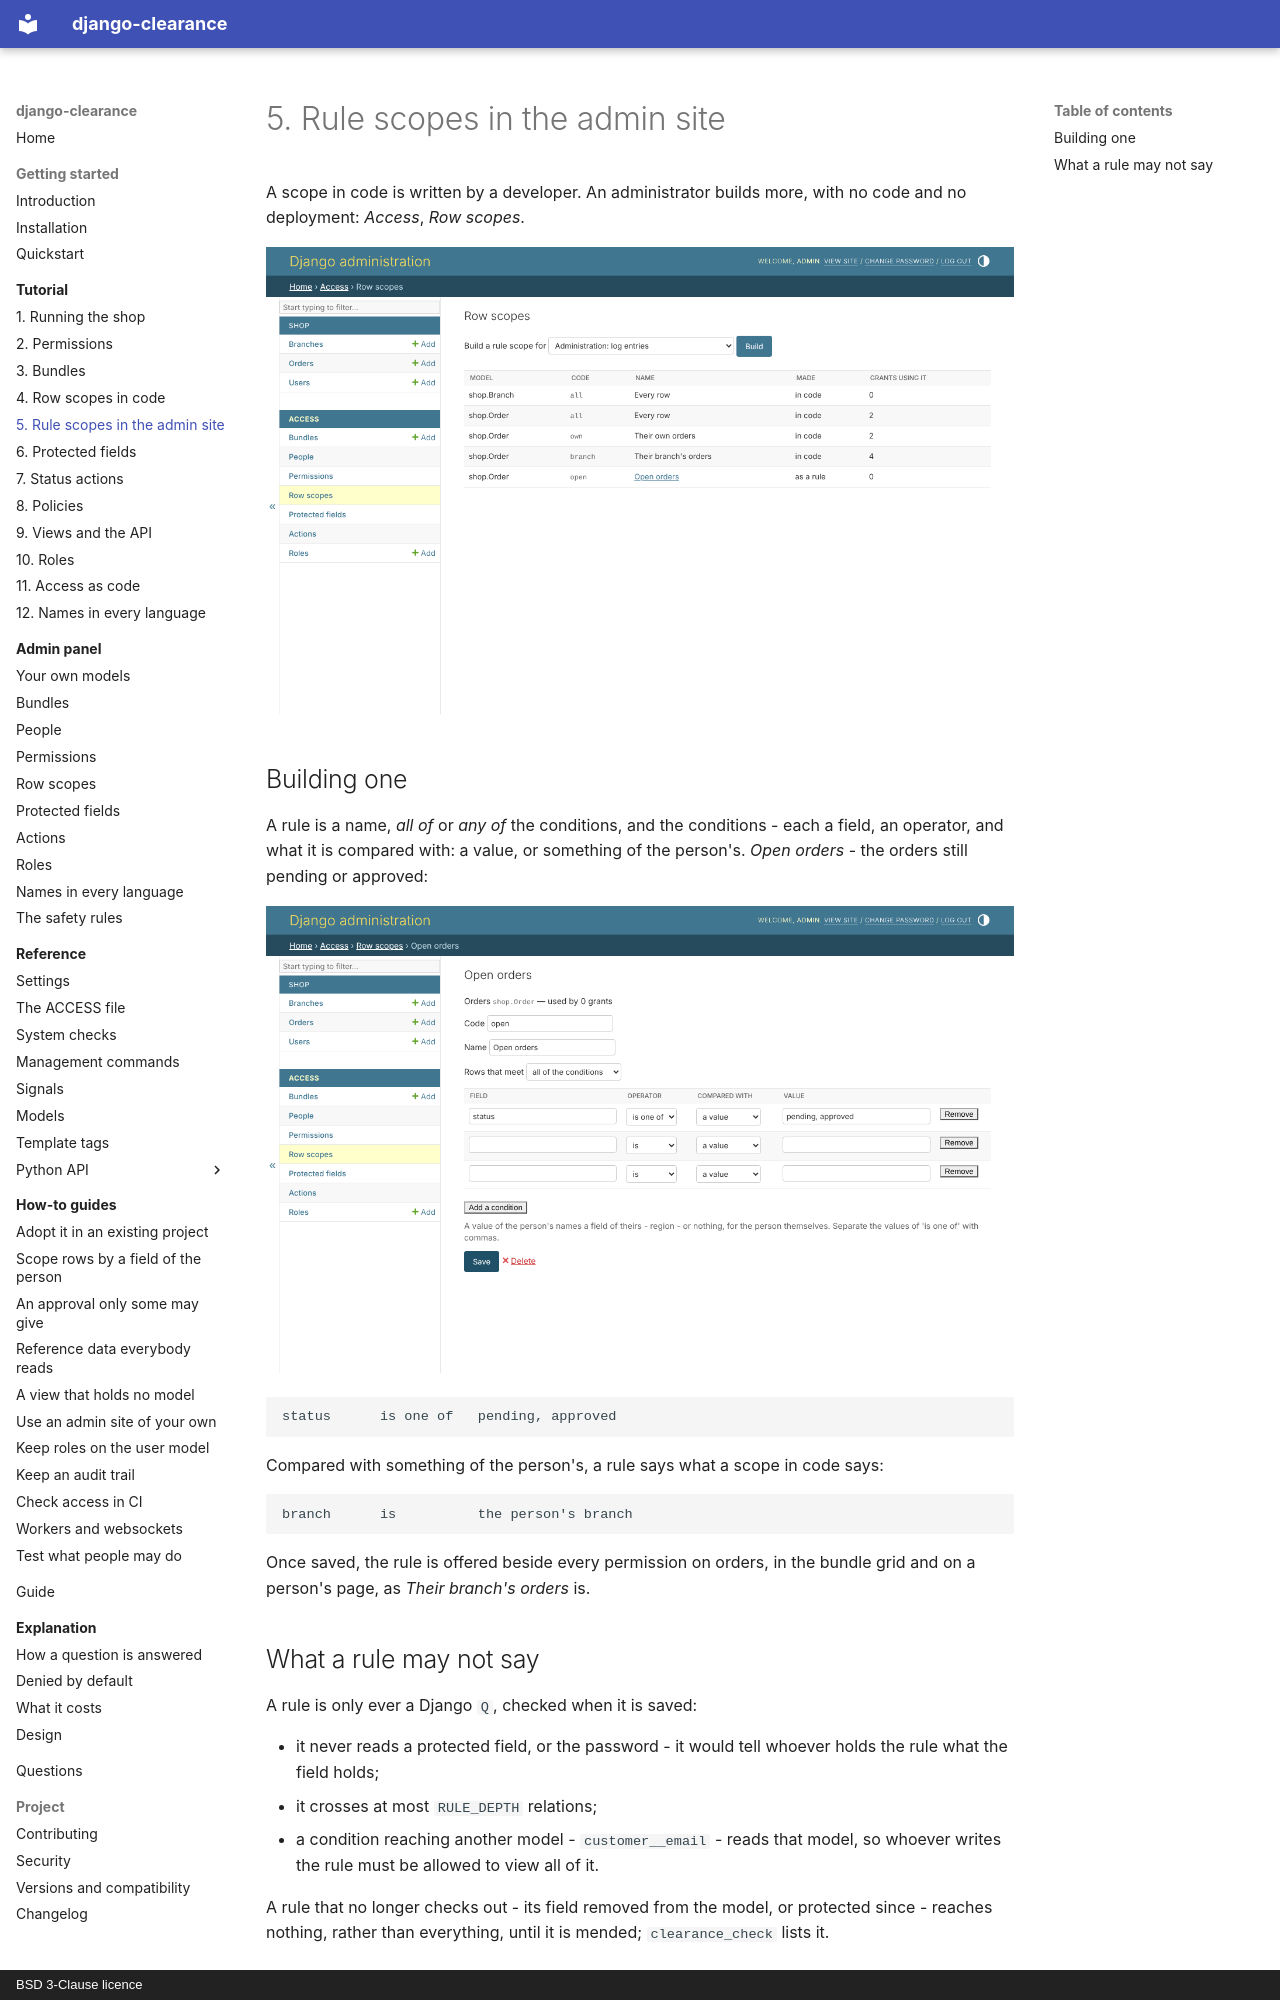

repository: amirAI-dot/django-clearance · page: tutorial/05-rule-scopes/index.html · generator: mkdocs · copyright: BSD 3-Clause licence

# 5. Rule scopes in the admin site

A scope in code is written by a developer. An administrator builds more,
with no code and no deployment: *Access*, *Row scopes*.

![The row scopes of the shop](../img/en/scopes.png)

## Building one

A rule is a name, *all of* or *any of* the conditions, and the conditions -
each a field, an operator, and what it is compared with: a value, or
something of the person's. *Open orders* - the orders still pending or
approved:

![The rule Open orders: status is one of pending, approved](../img/en/scope.png)

```text
status      is one of   pending, approved
```

Compared with something of the person's, a rule says what a scope in code
says:

```text
branch      is          the person's branch
```

Once saved, the rule is offered beside every permission on orders, in the
bundle grid and on a person's page, as *Their branch's orders* is.
